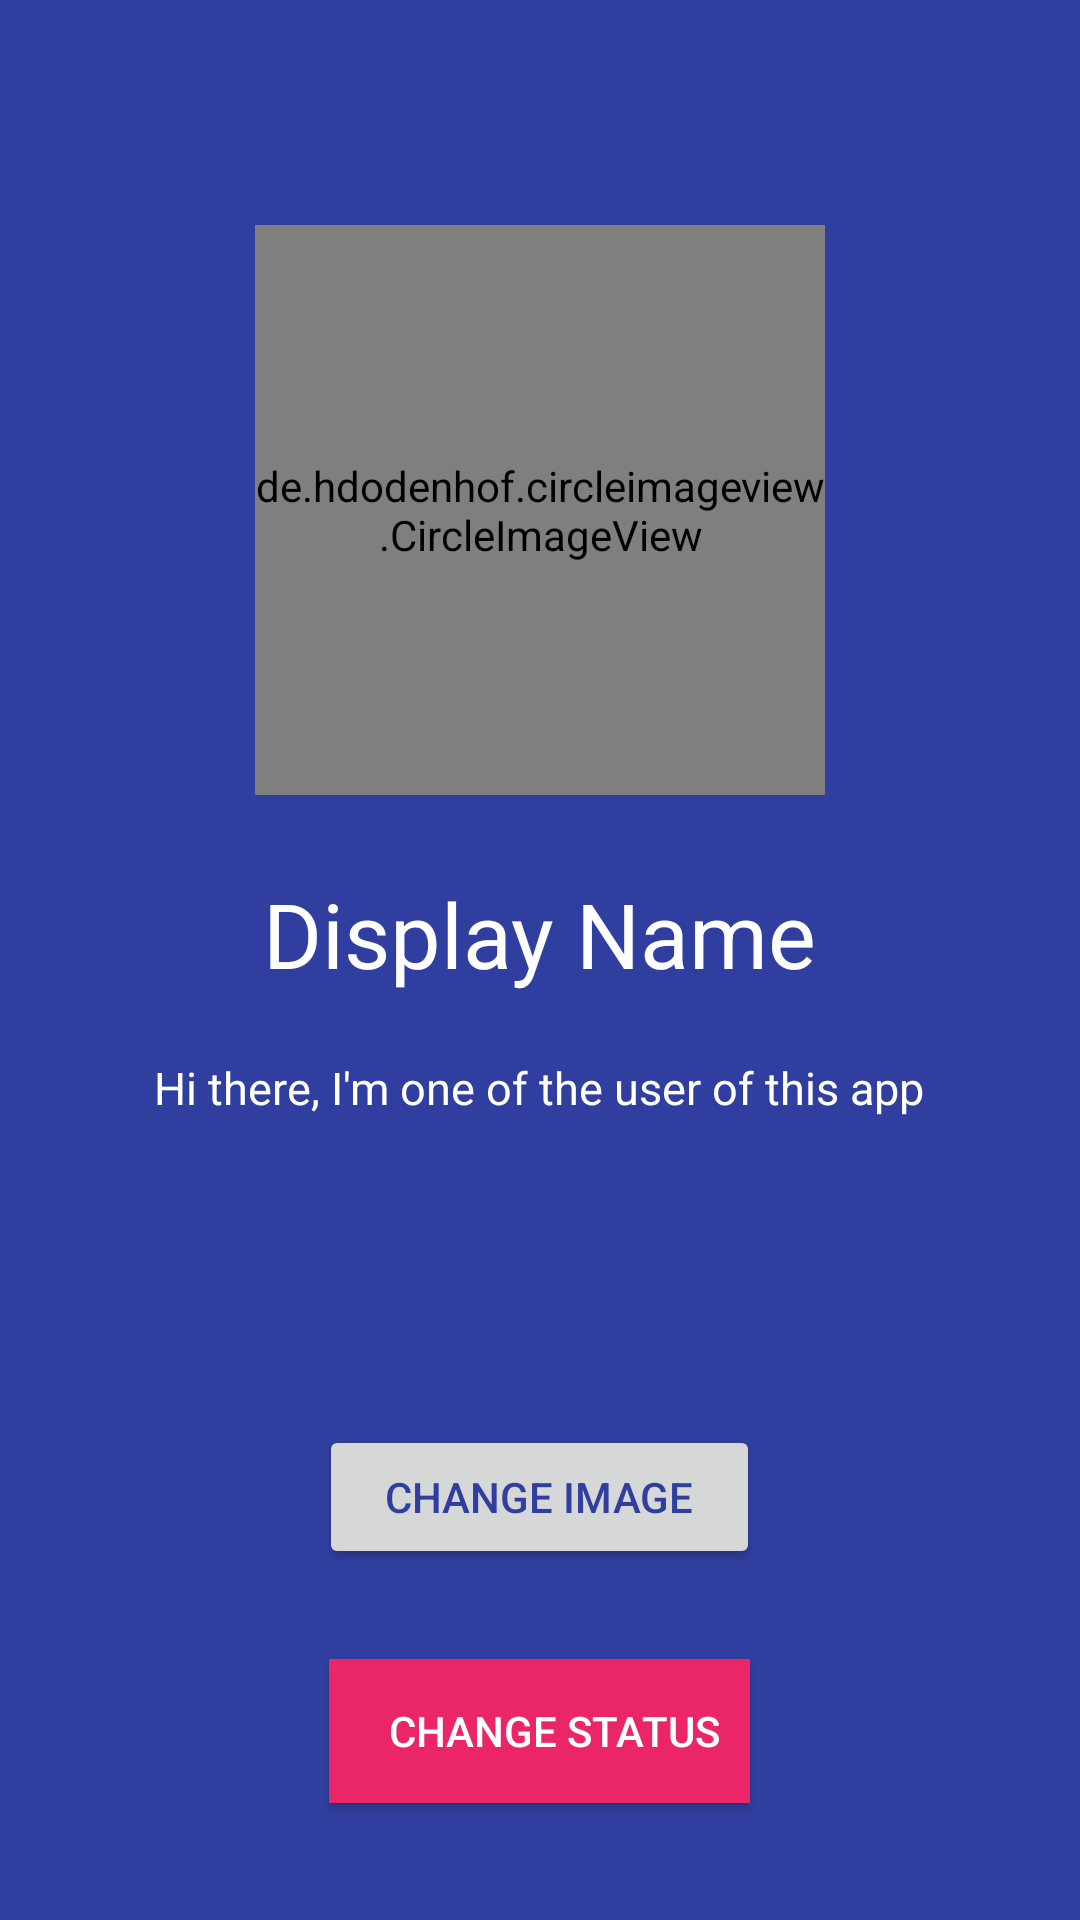

The Android layout XML behind this screen, and the referenced resources:
<!-- AndroidManifest.xml: activity theme AppTheme.NoActionBar -->
<!-- res/layout/activity_setting.xml -->
<?xml version="1.0" encoding="utf-8"?>
<RelativeLayout xmlns:android="http://schemas.android.com/apk/res/android"
    xmlns:app="http://schemas.android.com/apk/res-auto"
    xmlns:tools="http://schemas.android.com/tools"
    android:layout_width="match_parent"
    android:layout_height="match_parent"
    android:background="@color/colorPrimaryDark"
    tools:context="com.example.ranjan.databaseexample.SettingActivity">

    <de.hdodenhof.circleimageview.CircleImageView
        android:layout_width="190dp"
        android:layout_height="190dp"
        android:layout_alignParentTop="true"
        android:layout_centerHorizontal="true"
        android:layout_marginTop="75dp"
        android:src="@drawable/avatar1"
        android:id="@+id/circleImageView" />

    <Button
        android:id="@+id/setting_image_button"
        android:layout_width="wrap_content"
        android:layout_height="wrap_content"
        android:layout_above="@+id/setting_status_button"
        android:layout_centerHorizontal="true"
        android:layout_marginBottom="30dp"
        android:text="   CHANGE IMAGE   "
        android:textColor="@color/colorPrimaryDark" />

    <Button
        android:id="@+id/setting_status_button"
        android:layout_width="wrap_content"
        android:layout_height="wrap_content"
        android:layout_alignParentBottom="true"
        android:layout_centerHorizontal="true"
        android:layout_marginBottom="39dp"
        android:paddingLeft="10dp"
        android:background="@color/colorAccent"
        android:text="   CHANGE STATUS   "
        android:textColor="@color/white" />

    <TextView
        android:id="@+id/setting_display_name"
        android:layout_width="wrap_content"
        android:layout_height="wrap_content"
        android:layout_below="@+id/circleImageView"
        android:layout_centerHorizontal="true"
        android:layout_marginTop="26dp"
        android:text="Display Name"
        android:textColor="@color/white"
        android:textSize="30dp" />

    <TextView
        android:id="@+id/setting_status"
        android:layout_width="wrap_content"
        android:layout_height="wrap_content"
        android:layout_below="@+id/setting_display_name"
        android:layout_centerHorizontal="true"
        android:layout_marginTop="21dp"
        android:text="@string/sefault_status"
        android:textColor="@color/white"
        android:textSize="15dp" />

</RelativeLayout>
<!-- resources referenced by this layout -->
<resources>
  <color name="colorAccent">#ea2568</color>
  <color name="colorPrimaryDark">#303f9f</color>
  <color name="white">#ffffff</color>
  <string name="sefault_status">Hi there, I\'m one of the user of this app</string>
  <style name="AppTheme.NoActionBar">
          <item name="windowActionBar">false</item>
          <item name="windowNoTitle">true</item>
      </style>
</resources>
